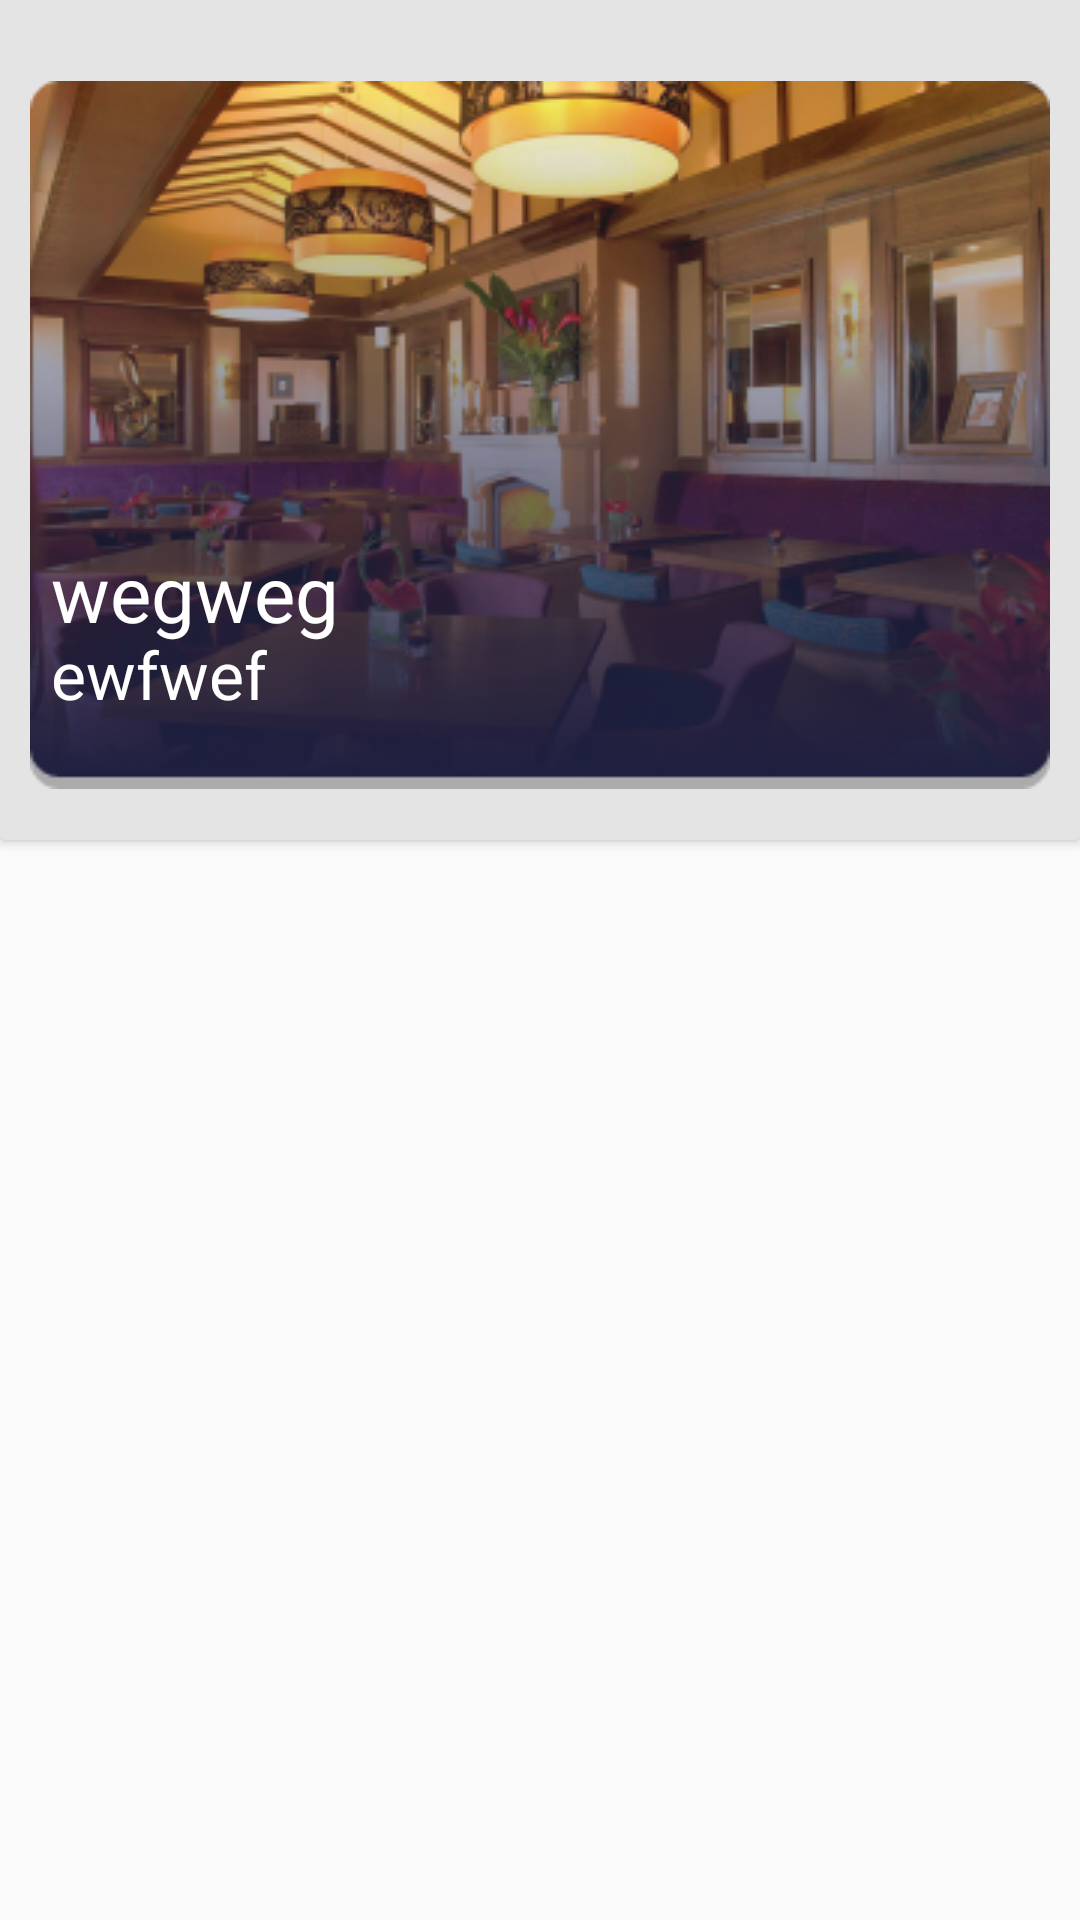

Android layout source for this screen:
<!-- AndroidManifest.xml: application theme AppTheme -->
<!-- res/layout/places_item.xml -->
<?xml version="1.0" encoding="utf-8"?>
<RelativeLayout xmlns:android="http://schemas.android.com/apk/res/android"
                xmlns:app="http://schemas.android.com/apk/res-auto"
                xmlns:tools="http://schemas.android.com/tools"
                android:layout_width="match_parent"
                android:layout_height="wrap_content"
                android:background="?selectableItemBackground"
                android:orientation="vertical"
                android:id="@+id/parent_layoutt"
>
    <android.support.v7.widget.CardView
            android:layout_width="match_parent"
            android:layout_height="280dp"
            android:id="@+id/imG"
            android:clickable="true"
            app:cardBackgroundColor="@color/colorPrimaryDark"
    >
        <ImageView
                android:layout_width="match_parent"
                android:layout_height="match_parent"
                app:srcCompat="@drawable/r1"
                android:id="@+id/image2"
                android:layout_marginEnd="10dp"
                android:layout_marginStart="10dp"
                android:layout_marginTop="10dp"
                android:clickable="true"
        />
        <TextView
                android:id="@+id/placesAdress"
                android:layout_width="wrap_content"
                android:layout_height="wrap_content"
                tools:text="wefwef" tools:layout_conversion_absoluteHeight="19dp"
                tools:layout_editor_absoluteY="50dp"
                tools:layout_editor_absoluteX="8dp"
                tools:layout_conversion_absoluteWidth="395dp"
                android:text="ewfwef" android:textColor="@color/colorPrimary"
                android:textColorLink="@color/TextColorInPLaces" android:textSize="22sp"
                android:layout_marginLeft="17dp"
                android:layout_marginTop="210dp"
        />
        <TextView
                android:id="@+id/placesName"
                android:layout_alignParentLeft="true"
                android:layout_alignParentRight="true"
                android:layout_alignParentTop="true"
                android:layout_alignParentBottom="true"
                android:layout_width="wrap_content"
                android:layout_height="wrap_content"
                android:textAppearance="@style/TextAppearance.AppCompat.Subhead"
                tools:text="wqrfwfweg"
                tools:layout_conversion_absoluteHeight="22dp"
                tools:layout_editor_absoluteY="100dp"
                tools:layout_editor_absoluteX="8dp"
                tools:layout_conversion_absoluteWidth="403dp"
                android:text="wegweg"
                android:textColorLink="@color/TextColorInPLaces"
                android:textColor="@color/colorPrimary"
                android:textSize="26sp"
                android:layout_marginLeft="17dp"
                android:layout_marginTop="180dp"
        />
    </android.support.v7.widget.CardView>
</RelativeLayout>
<!-- resources referenced by this layout -->
<resources>
  <color name="TextColorInPLaces">#1F2041</color>
  <color name="colorPrimary">#FFFFFF</color>
  <color name="colorPrimaryDark">#E4E4E4</color>
  <!-- drawable r1: png bitmap (drawable, 137542 bytes) -->
  <style name="AppTheme" parent="Theme.AppCompat.Light.NoActionBar">
          
          <item name="colorPrimary">@color/colorPrimary</item>
          <item name="colorPrimaryDark">@color/colorPrimaryDark</item>
          <item name="colorAccent">@color/colorAccent</item>
          <item name="android:editTextColor">@color/TextColorInPLaces</item>
          <item name="colorSwitchThumbNormal">@color/colorNIGHTgrey</item>
      </style>
  <color name="colorAccent">#673AB7</color>
  <color name="colorNIGHTgrey">#EFEFF4</color>
</resources>
